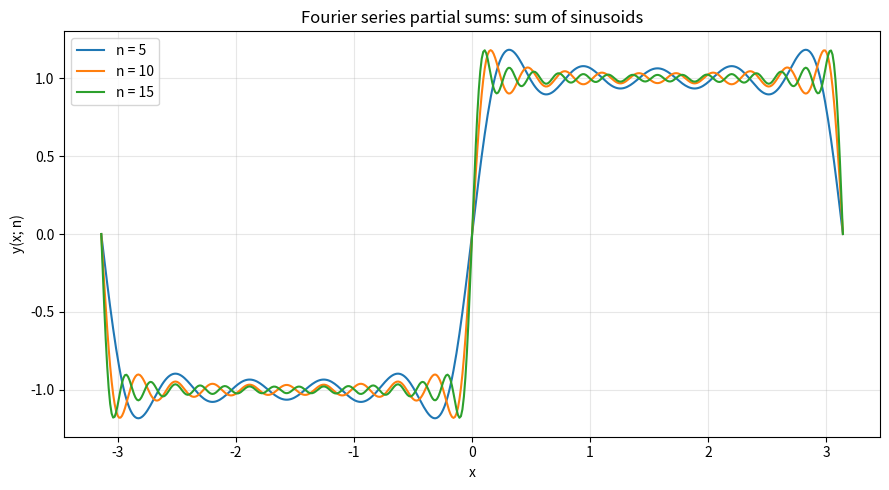

The matplotlib source for this figure:
# sinWork.py
# Purpose: Compute and plot sums of sinusoids (Fourier series partial sums) for n=5,10,15.
# [redacted]

import numpy as np
import matplotlib.pyplot as plt


def fourier_square_partial(x: np.ndarray, n: int) -> np.ndarray:
    """
    Compute y(x; n) = (4/pi) * sum_{k=1..n} [ 1/(2k-1) * sin((2k-1)*x) ]
    without using an explicit sum() or inner for-loop.
    """
    k = np.arange(1, n + 1)                 # k = [1, 2, ..., n]
    m = 2 * k - 1                           # odd harmonics
    a = 1 / m                               # coefficients 
    y = (4 / np.pi) * (a.reshape(1, -1) @ np.sin(m.reshape(-1, 1) * x.reshape(1, -1))).ravel()
    return y


def main():
    x = np.linspace(-np.pi, np.pi, 500)

    plt.figure(figsize=(9, 5))

    for n in (5, 10, 15):
        y = fourier_square_partial(x, n)
        plt.plot(x, y, label=f"n = {n}")

    plt.xlabel("x")
    plt.ylabel("y(x; n)")
    plt.title("Fourier series partial sums: sum of sinusoids")
    plt.legend()
    plt.grid(True, alpha=0.3)
    plt.tight_layout()
    plt.show()


if __name__ == "__main__":
    main()
